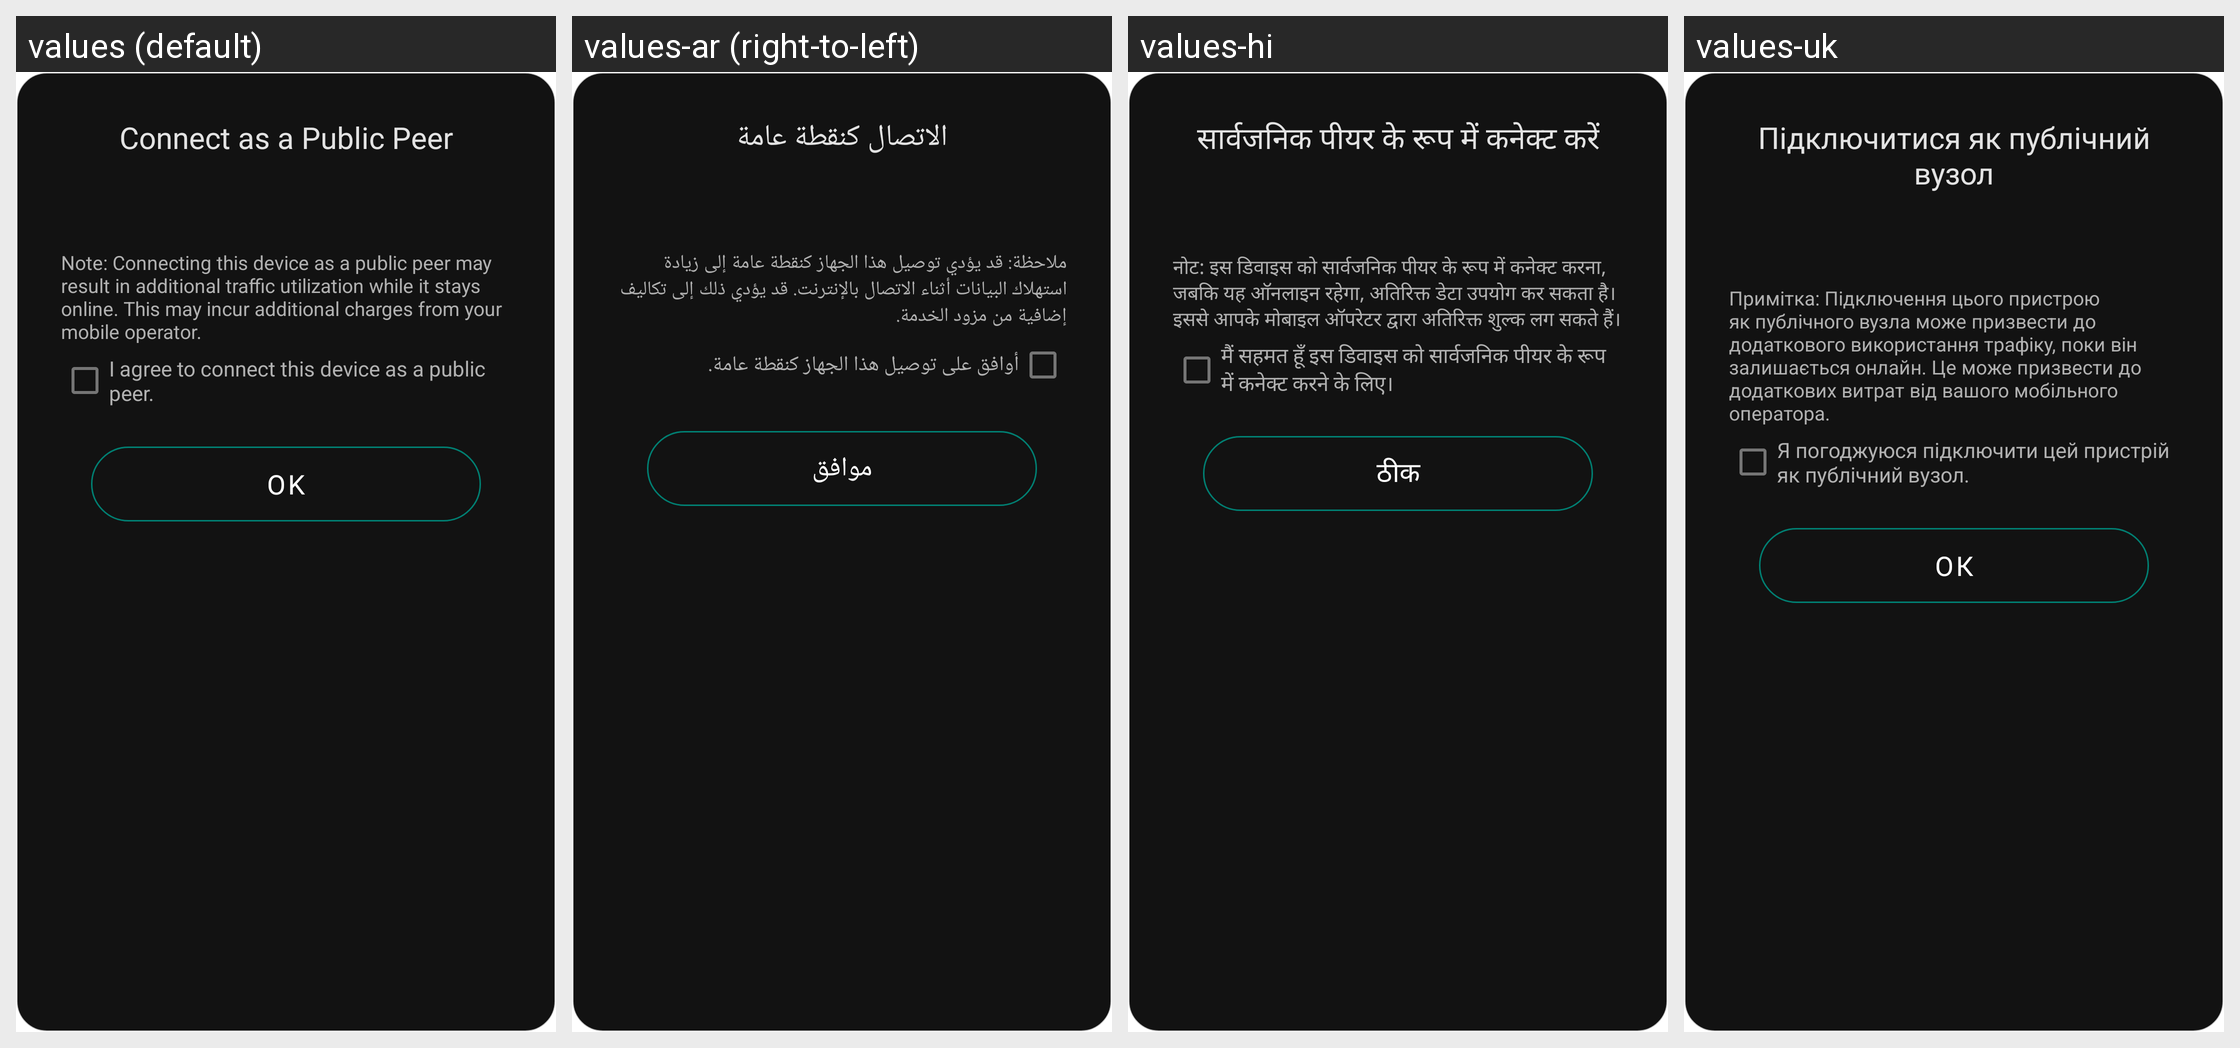

Translations of the strings shown on this Android screen, per locale in the grid:
Android screen res/layout/dialog_autotest_public_peer_activity.xml rendered under 4 locales, left to right: values (default), values-ar (right-to-left), values-hi, values-uk. Device: Nexus 5 (rendered at 1080×1920; each locale shown at half size, 540×960, under a caption strip naming it); theme AppTheme.
Other locales in the repository, not shown: values-de, values-es, values-fr, values-it, values-nb-rNO, values-pl, values-pt-rBR, values-ro, values-ru, values-zh.
Strings drawn on this screen, with the default value and each locale's value (text and hints the layout hard-codes, and strings that could not be matched under every locale, appear in the picture but are not listed):

connect_as_public_peer
  values: Connect as a Public Peer
  values-ar: الاتصال كنقطة عامة
  values-hi: सार्वजनिक पीयर के रूप में कनेक्ट करें
  values-uk: Підключитися як публічний вузол

note_device_as_public_peer
  values: Note: Connecting this device as a public peer may result in additional traffic utilization while it stays online. This may incur additional charges from your mobile operator.
  values-ar: ملاحظة: قد يؤدي توصيل هذا الجهاز كنقطة عامة إلى زيادة استهلاك البيانات أثناء الاتصال بالإنترنت. قد يؤدي ذلك إلى تكاليف إضافية من مزود الخدمة.
  values-hi: नोट: इस डिवाइस को सार्वजनिक पीयर के रूप में कनेक्ट करना, जबकि यह ऑनलाइन रहेगा, अतिरिक्त डेटा उपयोग कर सकता है। इससे आपके मोबाइल ऑपरेटर द्वारा अतिरिक्त शुल्क लग सकते हैं।
  values-uk: Примітка: Підключення цього пристрою як публічного вузла може призвести до додаткового використання трафіку, поки він залишається онлайн. Це може призвести до додаткових витрат від вашого мобільного оператора.

agree_to_connect1
  values: I agree to connect this device as a public peer.
  values-ar: أوافق على توصيل هذا الجهاز كنقطة عامة.
  values-hi: मैं सहमत हूँ इस डिवाइस को सार्वजनिक पीयर के रूप में कनेक्ट करने के लिए।
  values-uk: Я погоджуюся підключити цей пристрій як публічний вузол.

button_ok
  values: OK
  values-ar: موافق
  values-hi: ठीक
  values-uk: ОК
